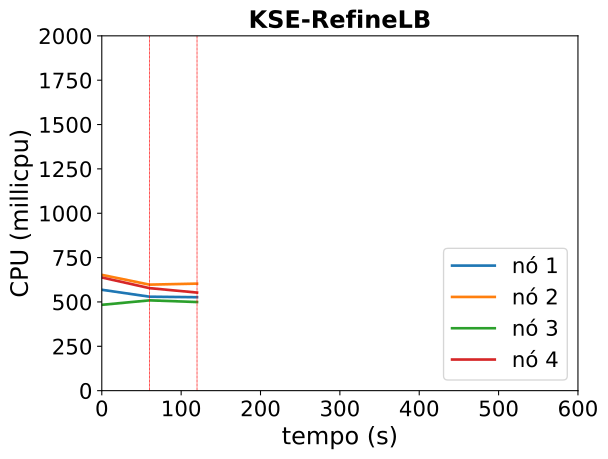

The file beside this chart, header and first rows:
timestamp, ppgcc-m02_pod_amount, ppgcc-m02_memory, ppgcc-m02_cpu, ppgcc-m03_pod_amount, ppgcc-m03_memory, ppgcc-m03_cpu, ppgcc-m04_pod_amount, ppgcc-m04_memory, ppgcc-m04_cpu, ppgcc-m05_pod_amount, ppgcc-m05_memory, ppgcc-m05_cpu
0, 10, 1725532, 568620780, 10, 1704540, 652785904, 10, 1643800, 483786492, 10, 1713944, 637848223
60, 10, 1723092, 529626291, 10, 1751400, 597613326, 10, 1703668, 508982328, 10, 1752024, 577857912
120, 11, 1777908, 526683197, 9, 1661000, 603311517, 10, 1736812, 499463359, 10, 1745188, 552826273
